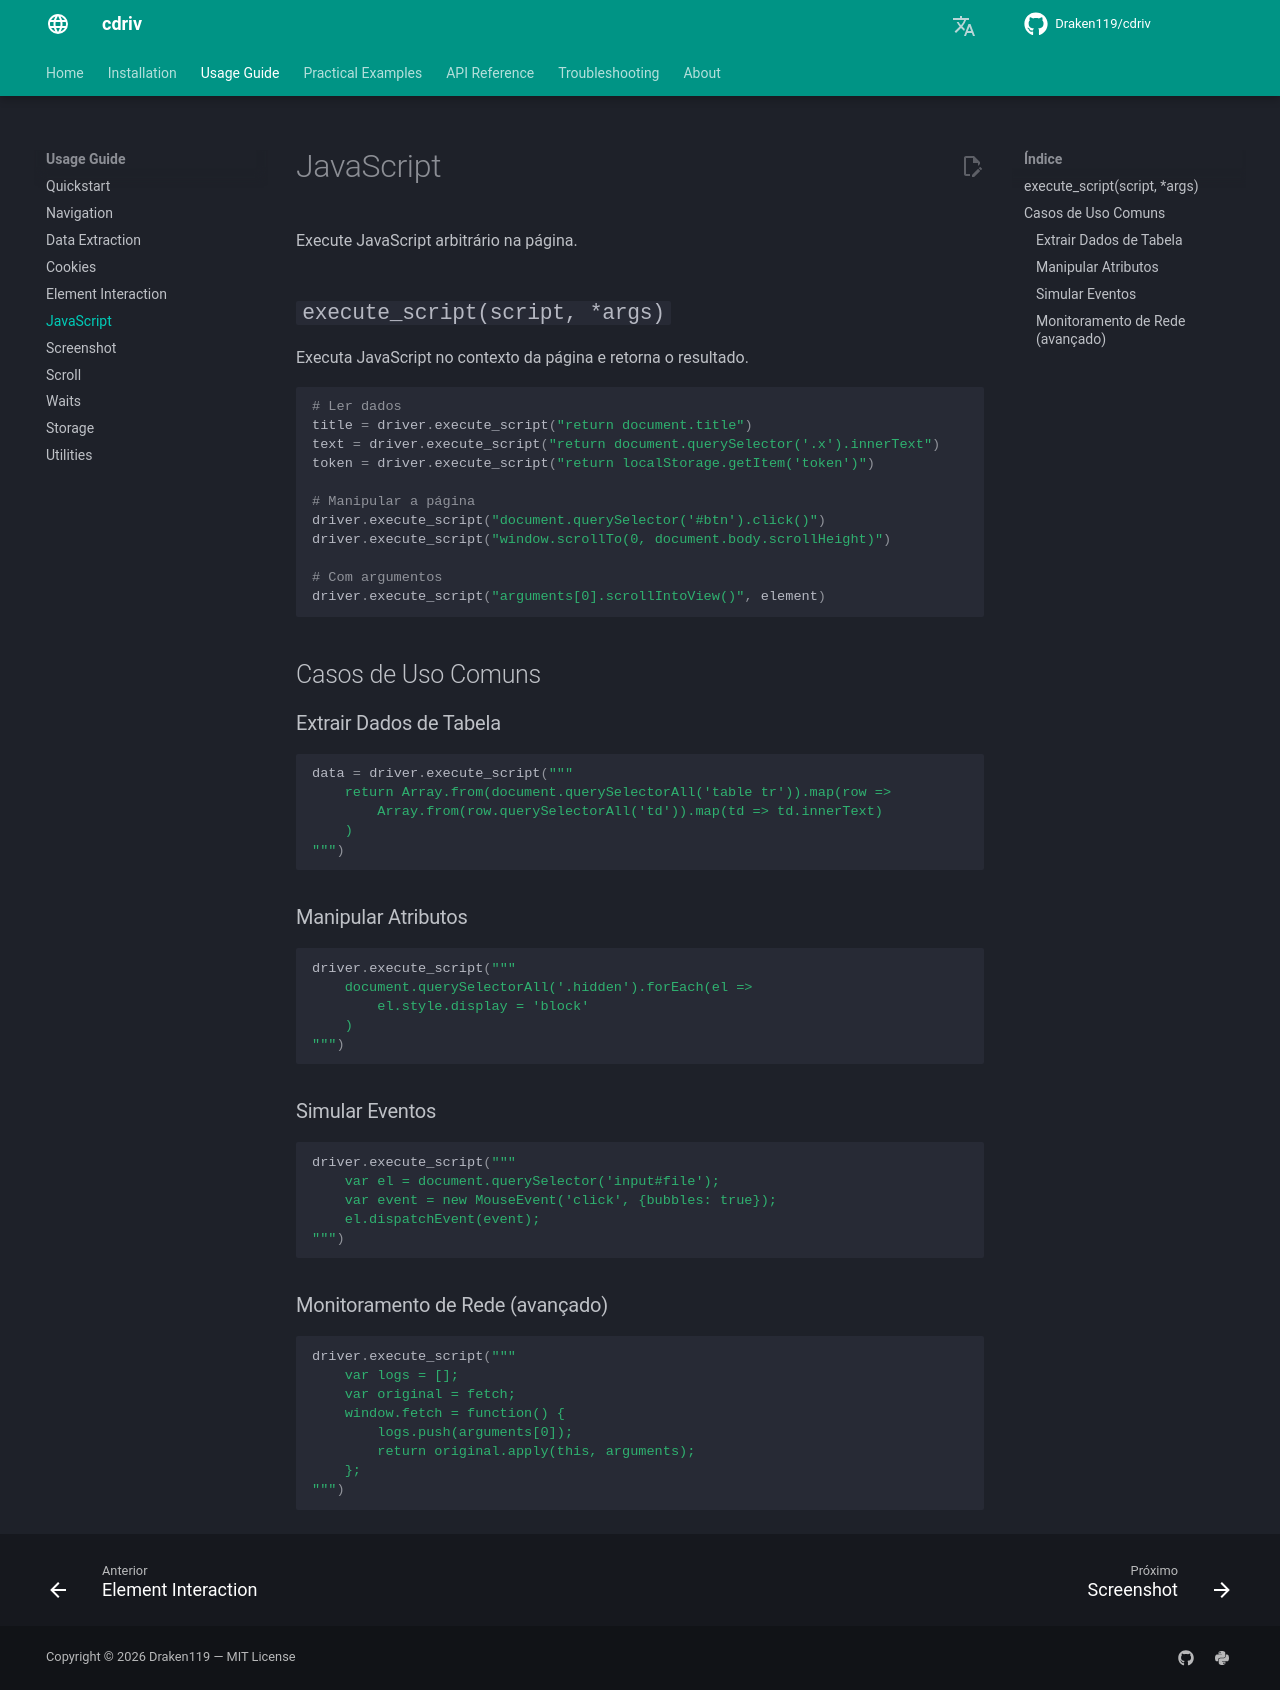

repository: Draken119/cdriv · page: pt/usage/javascript/index.html · generator: mkdocs

# JavaScript

Execute JavaScript arbitrário na página.

## `execute_script(script, *args)`

Executa JavaScript no contexto da página e retorna o resultado.

```python
# Ler dados
title = driver.execute_script("return document.title")
text = driver.execute_script("return document.querySelector('.x').innerText")
token = driver.execute_script("return localStorage.getItem('token')")

# Manipular a página
driver.execute_script("document.querySelector('#btn').click()")
driver.execute_script("window.scrollTo(0, document.body.scrollHeight)")

# Com argumentos
driver.execute_script("arguments[0].scrollIntoView()", element)
```

## Casos de Uso Comuns

### Extrair Dados de Tabela

```python
data = driver.execute_script("""
    return Array.from(document.querySelectorAll('table tr')).map(row =>
        Array.from(row.querySelectorAll('td')).map(td => td.innerText)
    )
""")
```

### Manipular Atributos

```python
driver.execute_script("""
    document.querySelectorAll('.hidden').forEach(el =>
        el.style.display = 'block'
    )
""")
```

### Simular Eventos

```python
driver.execute_script("""
    var el = document.querySelector('input#file');
    var event = new MouseEvent('click', {bubbles: true});
    el.dispatchEvent(event);
""")
```

### Monitoramento de Rede (avançado)

```python
driver.execute_script("""
    var logs = [];
    var original = fetch;
    window.fetch = function() {
        logs.push(arguments[0]);
        return original.apply(this, arguments);
    };
""")
```
